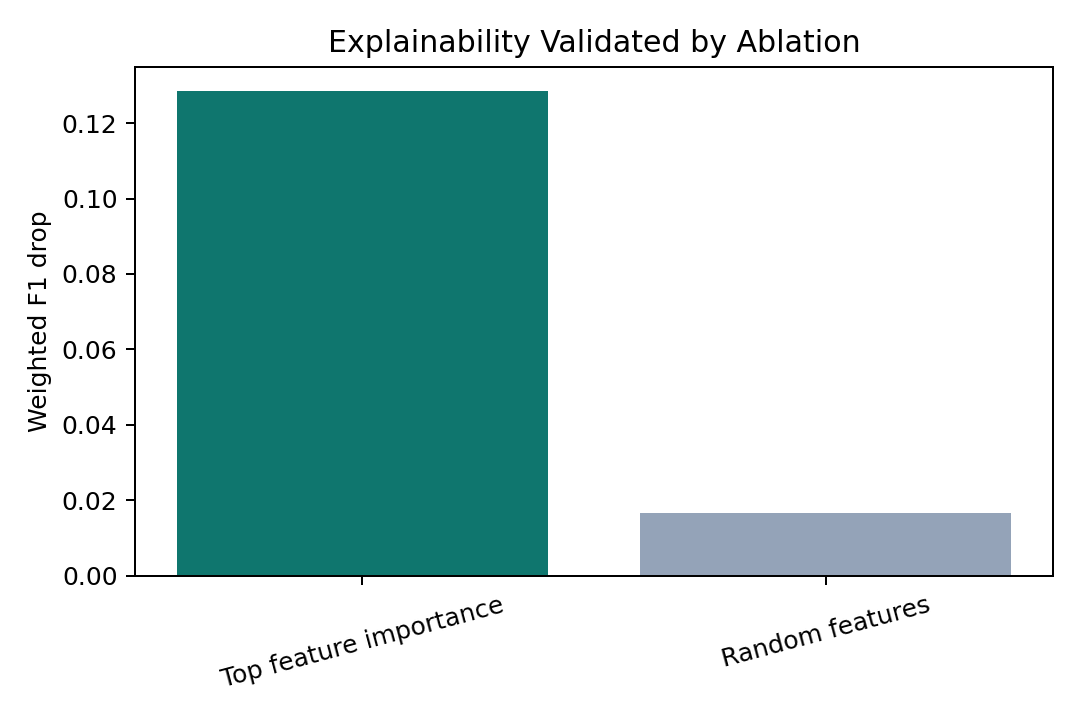

The data file committed next to this chart (first rows):
Ablation, Weighted F1 drop
Top feature importance, 0.1284
Random features, 0.0165
